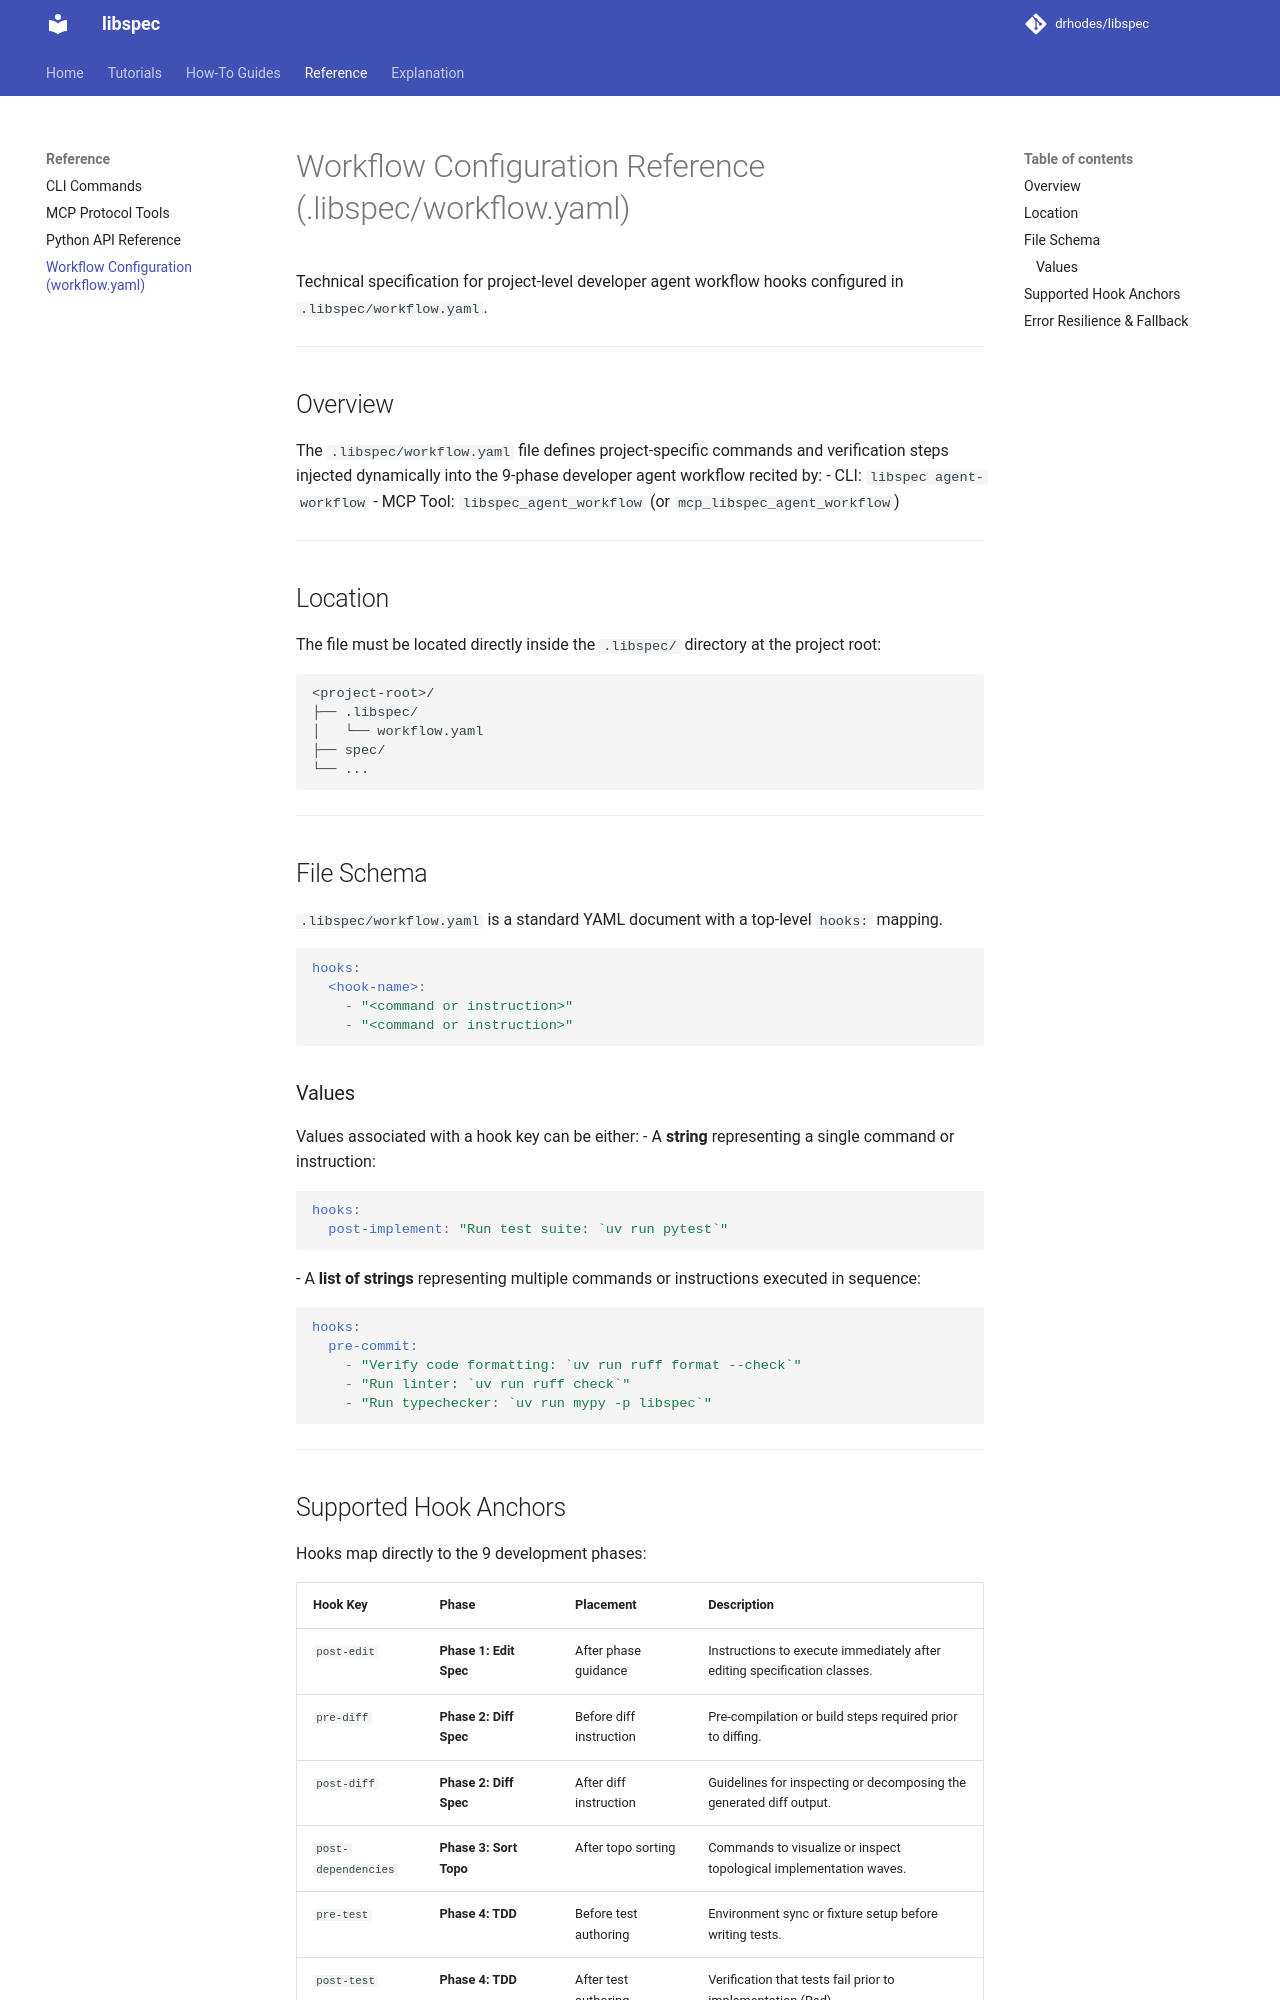

repository: drhodes/libspec · page: reference/workflow-yaml/index.html · generator: mkdocs

# Workflow Configuration Reference (.libspec/workflow.yaml)

Technical specification for project-level developer agent workflow hooks configured in `.libspec/workflow.yaml`.

---

## Overview

The `.libspec/workflow.yaml` file defines project-specific commands and verification steps injected dynamically into the 9-phase developer agent workflow recited by:
- CLI: `libspec agent-workflow`
- MCP Tool: `libspec_agent_workflow` (or `mcp_libspec_agent_workflow`)

---

## Location

The file must be located directly inside the `.libspec/` directory at the project root:

```
<project-root>/
├── .libspec/
│   └── workflow.yaml
├── spec/
└── ...
```

---

## File Schema

`.libspec/workflow.yaml` is a standard YAML document with a top-level `hooks:` mapping.

```yaml
hooks:
  <hook-name>:
    - "<command or instruction>"
    - "<command or instruction>"
```

### Values

Values associated with a hook key can be either:
- A **string** representing a single command or instruction:
  ```yaml
  hooks:
    post-implement: "Run test suite: `uv run pytest`"
  ```
- A **list of strings** representing multiple commands or instructions executed in sequence:
  ```yaml
  hooks:
    pre-commit:
      - "Verify code formatting: `uv run ruff format --check`"
      - "Run linter: `uv run ruff check`"
      - "Run typechecker: `uv run mypy -p libspec`"
  ```

---
